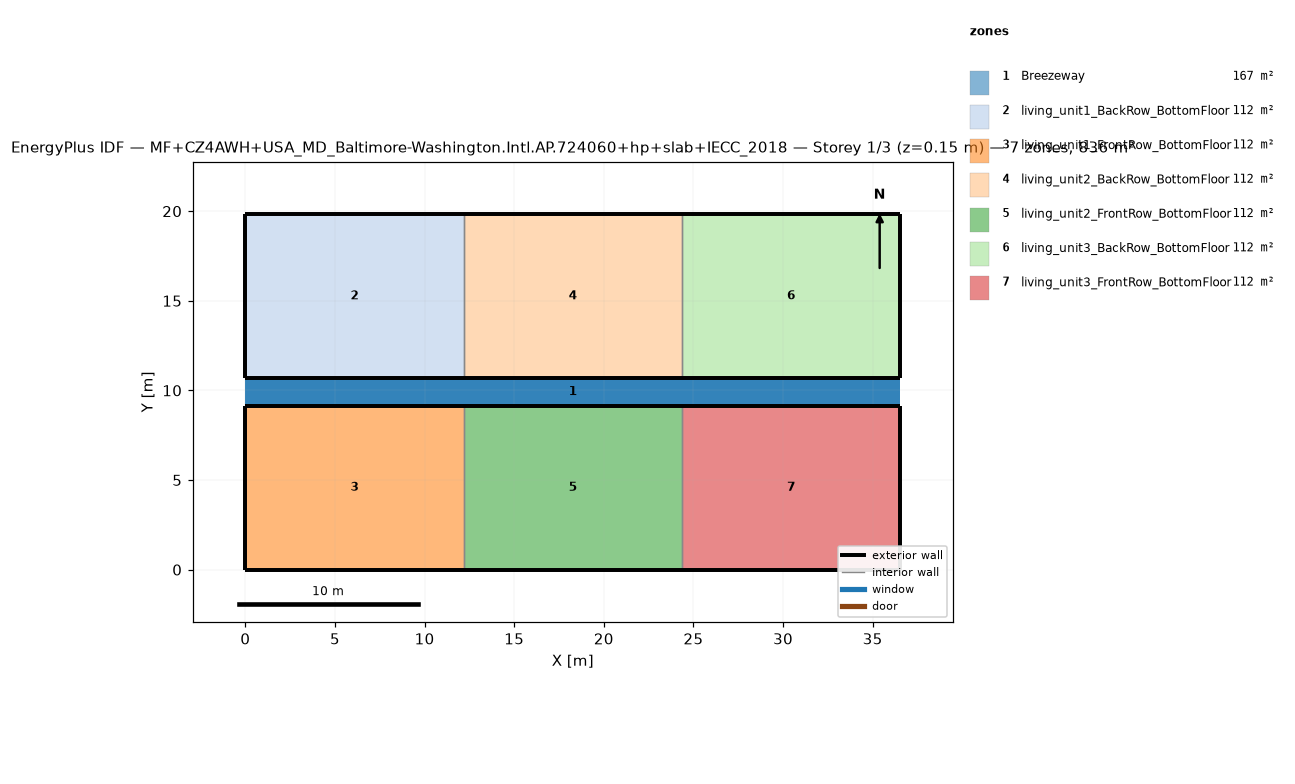
=== STOREY PLAN SPEC (per zone: floor XY polygon, exterior-wall plan segments, windows/doors) ===
zone 1: Breezeway  (167.0 m²)
  floor: (36.54, 9.16) (0.00, 9.16) (0.00, 10.68) (36.54, 10.68)
  floor: (36.54, 9.16) (0.00, 9.16) (0.00, 10.68) (36.54, 10.68)
  floor: (36.54, 9.16) (0.00, 9.16) (0.00, 10.68) (36.54, 10.68)
zone 2: living_unit1_BackRow_BottomFloor  (111.5 m²)
  floor: (12.18, 10.68) (0.00, 10.68) (0.00, 19.84) (12.18, 19.84)
  exterior wall: (0.00, 10.68) – (12.18, 10.68)  [12.2 m]
  exterior wall: (12.18, 19.84) – (0.00, 19.84)  [12.2 m]
  exterior wall: (0.00, 19.84) – (0.00, 10.68)  [9.2 m]
  interior walls: 1
zone 3: living_unit1_FrontRow_BottomFloor  (111.5 m²)
  floor: (12.18, 0.00) (0.00, 0.00) (0.00, 9.16) (12.18, 9.16)
  exterior wall: (0.00, 0.00) – (12.18, 0.00)  [12.2 m]
  exterior wall: (12.18, 9.16) – (0.00, 9.16)  [12.2 m]
  exterior wall: (0.00, 9.16) – (0.00, 0.00)  [9.2 m]
  interior walls: 1
zone 4: living_unit2_BackRow_BottomFloor  (111.5 m²)
  floor: (24.36, 10.68) (12.18, 10.68) (12.18, 19.84) (24.36, 19.84)
  exterior wall: (12.18, 10.68) – (24.36, 10.68)  [12.2 m]
  exterior wall: (24.36, 19.84) – (12.18, 19.84)  [12.2 m]
  interior walls: 2
zone 5: living_unit2_FrontRow_BottomFloor  (111.5 m²)
  floor: (24.36, 0.00) (12.18, 0.00) (12.18, 9.16) (24.36, 9.16)
  exterior wall: (12.18, 0.00) – (24.36, 0.00)  [12.2 m]
  exterior wall: (24.36, 9.16) – (12.18, 9.16)  [12.2 m]
  interior walls: 2
zone 6: living_unit3_BackRow_BottomFloor  (111.5 m²)
  floor: (36.54, 10.68) (24.36, 10.68) (24.36, 19.84) (36.54, 19.84)
  exterior wall: (24.36, 10.68) – (36.54, 10.68)  [12.2 m]
  exterior wall: (36.54, 10.68) – (36.54, 19.84)  [9.2 m]
  exterior wall: (36.54, 19.84) – (24.36, 19.84)  [12.2 m]
  interior walls: 1
zone 7: living_unit3_FrontRow_BottomFloor  (111.5 m²)
  floor: (36.54, 0.00) (24.36, 0.00) (24.36, 9.16) (36.54, 9.16)
  exterior wall: (24.36, 0.00) – (36.54, 0.00)  [12.2 m]
  exterior wall: (36.54, 0.00) – (36.54, 9.16)  [9.2 m]
  exterior wall: (36.54, 9.16) – (24.36, 9.16)  [12.2 m]
  interior walls: 1

=== DERIVED (storey summary) ===
Building: MF+CZ4AWH+USA_MD_Baltimore-Washington.Intl.AP.724060+hp+slab+IECC_2018
Storey: 1 of 3  (floor level z = 0.15 m)
Storey gross floor area: 836.2 m²
Zones on this storey: 7
  - Breezeway: floor 167.0 m²
  - living_unit1_BackRow_BottomFloor: floor 111.5 m²; exterior wall 33.5 m (86.9 m²); WWR 0.0%
  - living_unit1_FrontRow_BottomFloor: floor 111.5 m²; exterior wall 33.5 m (86.9 m²); WWR 0.0%
  - living_unit2_BackRow_BottomFloor: floor 111.5 m²; exterior wall 24.4 m (63.1 m²); WWR 0.0%
  - living_unit2_FrontRow_BottomFloor: floor 111.5 m²; exterior wall 24.4 m (63.1 m²); WWR 0.0%
  - living_unit3_BackRow_BottomFloor: floor 111.5 m²; exterior wall 33.5 m (86.9 m²); WWR 0.0%
  - living_unit3_FrontRow_BottomFloor: floor 111.5 m²; exterior wall 33.5 m (86.9 m²); WWR 0.0%
Zone adjacency (shared interzone walls):
  - living_unit1_BackRow_BottomFloor ↔ living_unit2_BackRow_BottomFloor
  - living_unit1_FrontRow_BottomFloor ↔ living_unit2_FrontRow_BottomFloor
  - living_unit2_BackRow_BottomFloor ↔ living_unit3_BackRow_BottomFloor
  - living_unit2_FrontRow_BottomFloor ↔ living_unit3_FrontRow_BottomFloor